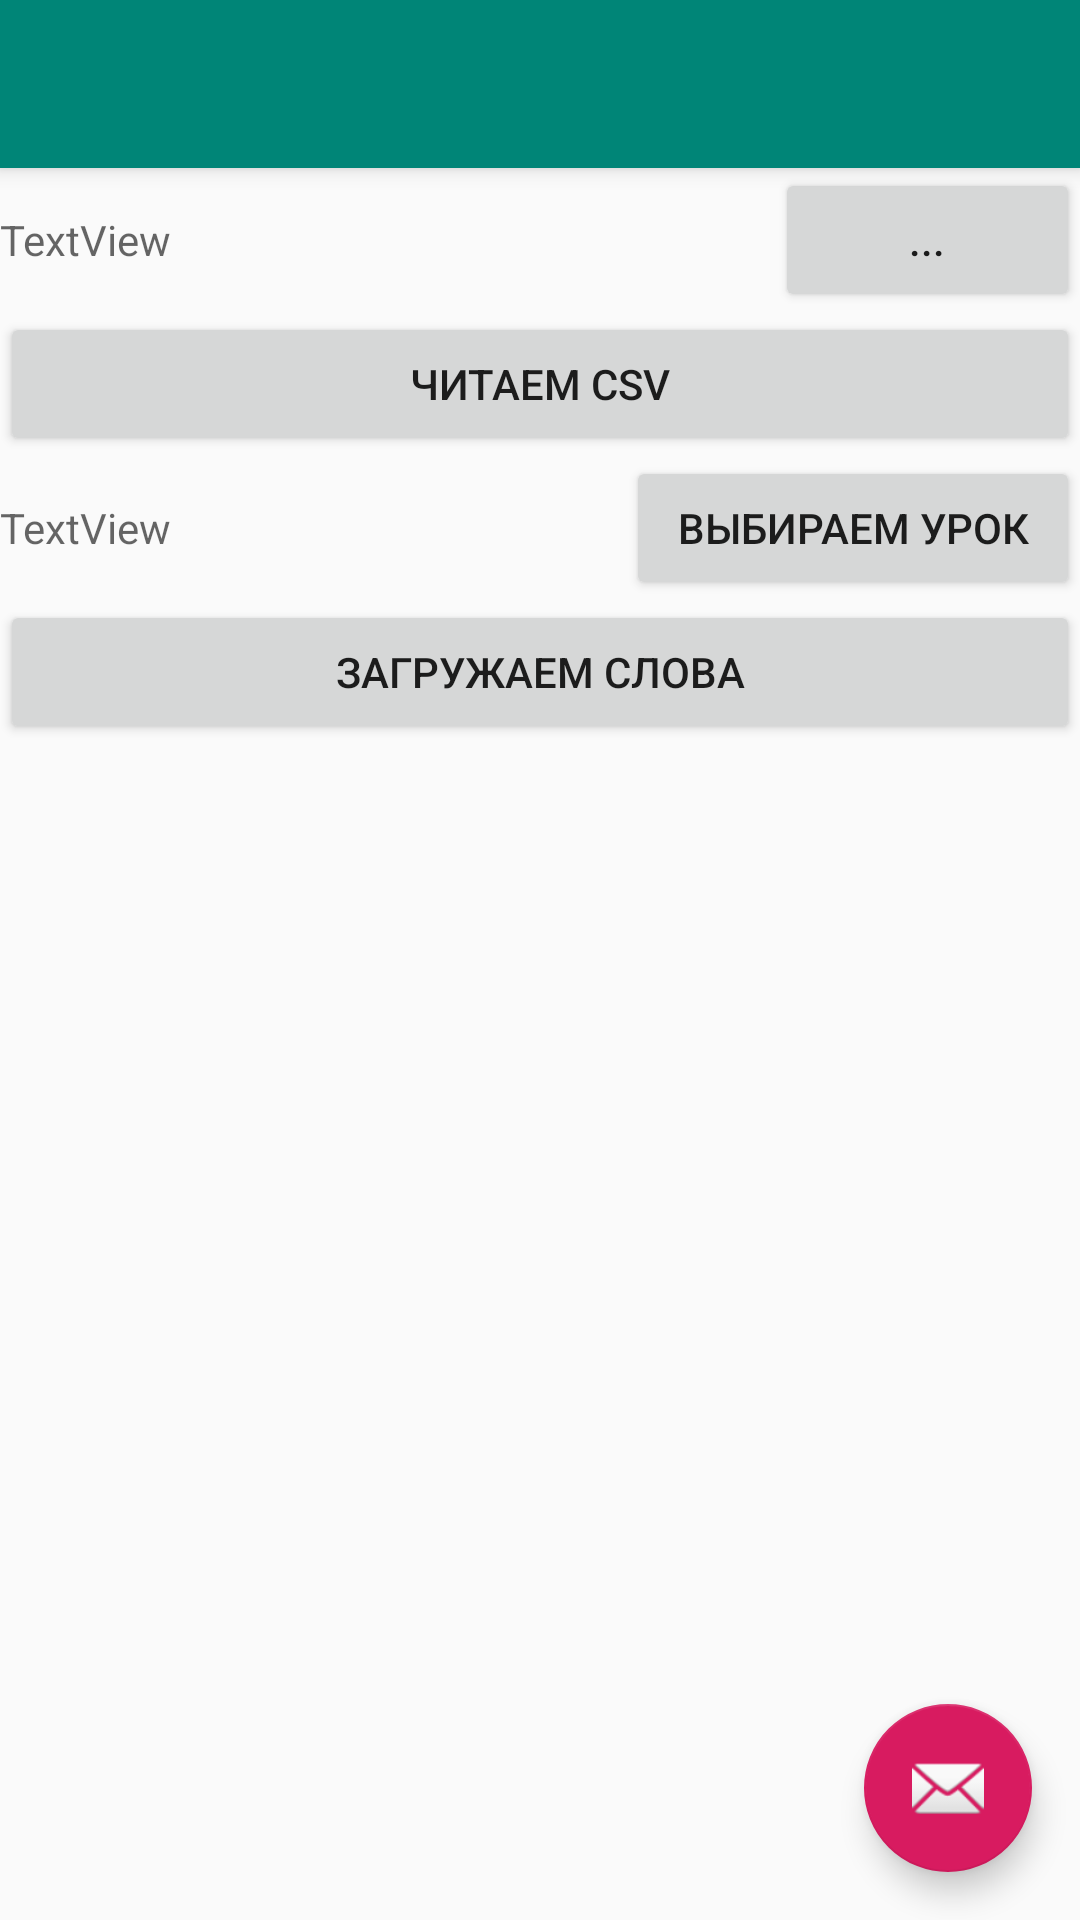

This screen was rendered from an Android layout file. Write that file and the resources it references.
<!-- AndroidManifest.xml: application theme AppTheme -->
<!-- res/layout/activity_words_from__csv.xml -->
<?xml version="1.0" encoding="utf-8"?>
<android.support.design.widget.CoordinatorLayout xmlns:android="http://schemas.android.com/apk/res/android"
    xmlns:app="http://schemas.android.com/apk/res-auto"
    xmlns:tools="http://schemas.android.com/tools"
    android:layout_width="match_parent"
    android:layout_height="match_parent"
    tools:context=".activity_words_from_CSV">

    <android.support.design.widget.AppBarLayout
        android:layout_width="match_parent"
        android:layout_height="wrap_content"
        android:theme="@style/AppTheme.AppBarOverlay">

        <android.support.v7.widget.Toolbar
            android:id="@+id/toolbar"
            android:layout_width="match_parent"
            android:layout_height="match_parent"
            android:background="?attr/colorPrimary"
            app:popupTheme="@style/AppTheme.PopupOverlay" />

    </android.support.design.widget.AppBarLayout>

    <include layout="@layout/content_activity_words_from__csv" />

    <android.support.design.widget.FloatingActionButton
        android:id="@+id/fab"
        android:layout_width="wrap_content"
        android:layout_height="wrap_content"
        android:layout_gravity="bottom|end"
        android:layout_margin="@dimen/fab_margin"
        app:srcCompat="@android:drawable/ic_dialog_email" />

</android.support.design.widget.CoordinatorLayout>
<!-- res/layout/content_activity_words_from__csv.xml (included above) -->
<?xml version="1.0" encoding="utf-8"?>
<android.support.constraint.ConstraintLayout
    xmlns:android="http://schemas.android.com/apk/res/android"
    xmlns:app="http://schemas.android.com/apk/res-auto"
    xmlns:tools="http://schemas.android.com/tools"
    android:layout_width="match_parent"
    android:layout_height="match_parent"
    app:layout_behavior="@string/appbar_scrolling_view_behavior"
    tools:context=".activity_words_from_CSV"
    tools:showIn="@layout/activity_words_from__csv">

    <LinearLayout
        android:layout_width="match_parent"
        android:layout_height="match_parent"
        android:orientation="vertical">

        <LinearLayout
            android:layout_width="match_parent"
            android:layout_height="wrap_content"
            android:orientation="horizontal">

            <TextView
                android:id="@+id/textViewChoiceFile"
                android:layout_width="wrap_content"
                android:layout_height="wrap_content"
                android:layout_weight="15"
                android:hint="TextView" />

            <Button
                android:id="@+id/buttonChoiceFile"
                android:layout_width="wrap_content"
                android:layout_height="wrap_content"
                android:layout_weight="1"
                android:text=" ... " />

        </LinearLayout>

        <Button
            android:id="@+id/buttonReadCSV"
            android:layout_width="match_parent"
            android:layout_height="wrap_content"
            android:text="@string/buttonReadCSV" />

        <LinearLayout
            android:layout_width="match_parent"
            android:layout_height="wrap_content"
            android:orientation="horizontal">

            <TextView
                android:id="@+id/textViewChoiceLesson"
                android:layout_width="wrap_content"
                android:layout_height="wrap_content"
                android:layout_weight="15"
                android:hint="TextView" />

            <Button
                android:id="@+id/buttonChoiceLesson"
                android:layout_width="wrap_content"
                android:layout_height="wrap_content"
                android:layout_weight="1"
                android:text="@string/battonChoiceLesson" />
        </LinearLayout>

        <Button
            android:id="@+id/buttonDownloadCSV"
            android:layout_width="match_parent"
            android:layout_height="wrap_content"
            android:text="@string/ButtonDownloadCSV" />

    </LinearLayout>

</android.support.constraint.ConstraintLayout>
<!-- resources referenced by this layout -->
<resources>
  <dimen name="fab_margin">16dp</dimen>
  <string name="ButtonDownloadCSV">Загружаем слова</string>
  <string name="battonChoiceLesson">Выбираем урок</string>
  <string name="buttonReadCSV">Читаем CSV</string>
  <style name="AppTheme.AppBarOverlay" parent="ThemeOverlay.AppCompat.Dark.ActionBar" />
  <style name="AppTheme.PopupOverlay" parent="ThemeOverlay.AppCompat.Light" />
  <style name="AppTheme" parent="Theme.AppCompat.Light.DarkActionBar">
          
          <item name="colorPrimary">@color/colorPrimary</item>
          <item name="colorPrimaryDark">@color/colorPrimaryDark</item>
          <item name="colorAccent">@color/colorAccent</item>
      </style>
  <color name="colorPrimary">#008577</color>
  <color name="colorPrimaryDark">#00574B</color>
  <color name="colorAccent">#D81B60</color>
</resources>
